Image classification data set "Fruit-Image-Recognition" (DAWEIJSW/Fruit-Image-Recognition on GitHub). Class labels (6): ambarella large, ambarella small, carrot, grape, mangosteen, persimmon.

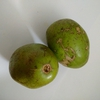
Label: ambarella large

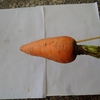
Label: carrot

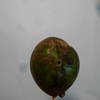
Label: ambarella small

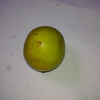
Label: persimmon

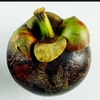
Label: mangosteen

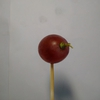
Label: grape
